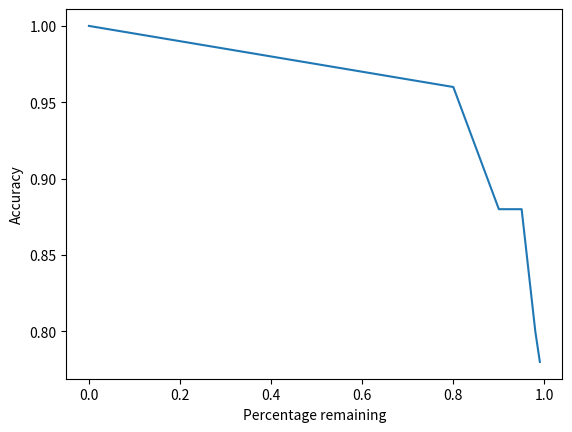

Source code (Python):
# importing the required module 
import matplotlib.pyplot as plt 
    
# x axis values remaining training data
x = [0.99, 0.98, 0.95, 0.90, 0.80, 0.00] 

# corresponding y axis values Accuracy
y = [0.78, 0.80, 0.88, 0.88, 0.96, 1.00] 
    
# plotting the points  
plt.plot(x, y) 
    
# naming the x axis 
plt.xlabel('Percentage remaining') 
# naming the y axis 
plt.ylabel('Accuracy') 

# function to show the plot 
plt.show() 